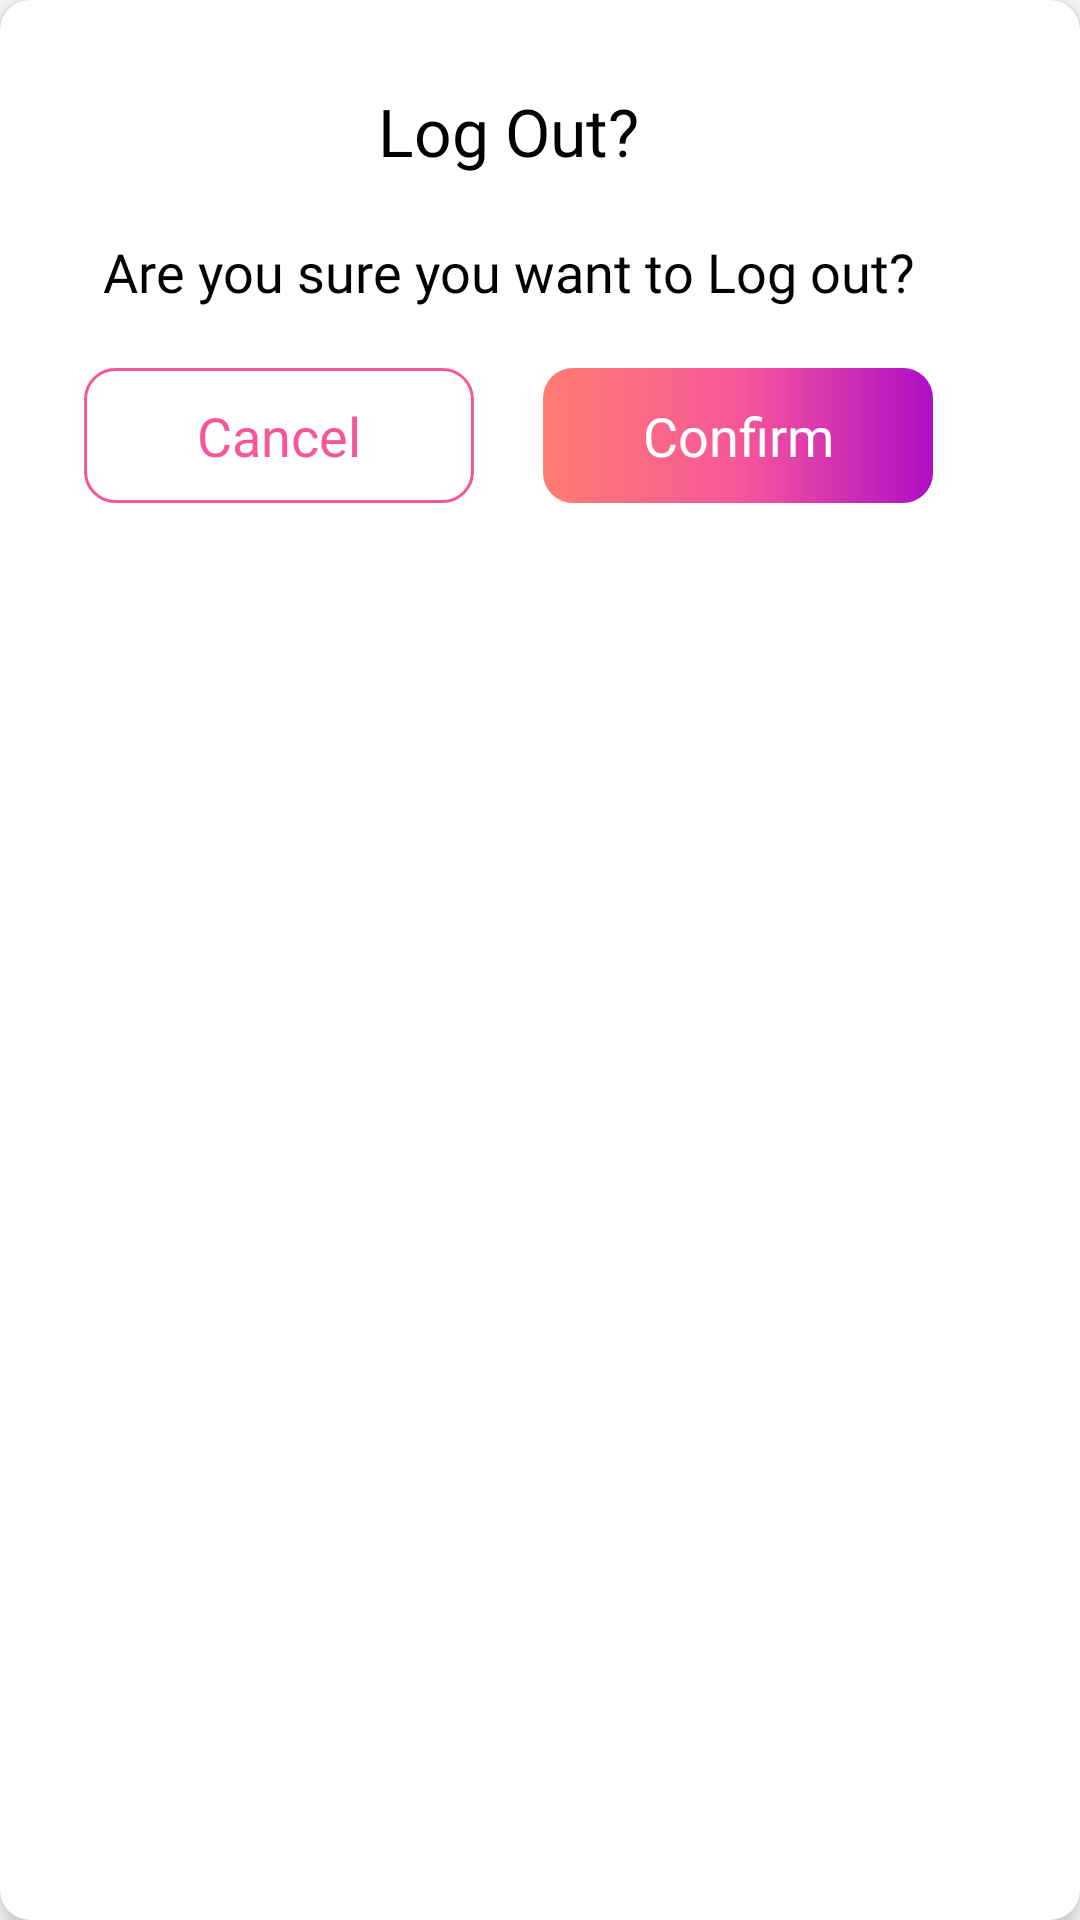

Produce the Android XML layout that renders to this screen, including the resource entries it uses.
<!-- AndroidManifest.xml: application theme Theme.InstaTwin -->
<!-- res/layout/confirm_signout.xml -->
<?xml version="1.0" encoding="utf-8"?>
<androidx.cardview.widget.CardView xmlns:android="http://schemas.android.com/apk/res/android"
    xmlns:app="http://schemas.android.com/apk/res-auto"
    android:id="@+id/delete_card"
    android:layout_width="339dp"
    android:layout_height="200dp"
    android:layout_margin="10dp"
    android:background="@color/white"
    android:gravity="center"
    android:orientation="vertical"
    app:cardCornerRadius="10dp"
    app:cardElevation="5dp">

    <LinearLayout
        android:layout_width="339dp"
        android:layout_height="200dp"
        android:gravity="center"
        android:orientation="vertical">

        <TextView
            android:layout_width="wrap_content"
            android:layout_height="wrap_content"
            android:fontFamily="@font/inter_bold"
            android:text="Log Out?"
            android:layout_marginTop="20dp"
            android:textAlignment="center"
            android:textColor="@color/black"
            android:textSize="22sp" />

        <TextView
            android:layout_width="wrap_content"
            android:layout_height="wrap_content"
            android:fontFamily="@font/inter"
            android:layout_marginTop="20dp"
            android:text="Are you sure you want to Log out?"
            android:textAlignment="center"
            android:textColor="@color/black"
            android:textSize="18sp" />


        <LinearLayout
            android:layout_width="wrap_content"
            android:layout_height="wrap_content"
            android:layout_marginTop="20dp"
            android:layout_marginBottom="23dp">

            <FrameLayout
                android:id="@+id/cancel_logout"
                android:layout_width="130dp"
                android:layout_height="45dp"
                android:background="@drawable/backgorund_button_borders_only">

                <TextView
                    android:layout_width="match_parent"
                    android:layout_height="match_parent"
                    android:fontFamily="@font/inter"
                    android:gravity="center"
                    android:text="Cancel"
                    android:textColor="#F75799"
                    android:textSize="18sp" />
            </FrameLayout>

            <FrameLayout
                android:id="@+id/confirm_logout"
                android:layout_width="130dp"
                android:layout_height="45dp"
                android:layout_marginLeft="23dp"
                android:background="@drawable/rounded_button">

                <TextView
                    android:layout_width="match_parent"
                    android:layout_height="match_parent"
                    android:fontFamily="@font/inter"
                    android:gravity="center"
                    android:text="Confirm"
                    android:textColor="@color/white"
                    android:textSize="18sp" />
            </FrameLayout>

        </LinearLayout>


    </LinearLayout>

</androidx.cardview.widget.CardView>
<!-- resources referenced by this layout -->
<resources>
  <color name="black">#FF000000</color>
  <color name="white">#FFFFFFFF</color>
  <!-- drawable backgorund_button_borders_only (drawable) -->
  <?xml version="1.0" encoding="utf-8"?>
  <shape xmlns:android="http://schemas.android.com/apk/res/android">
      <solid android:color="#FFFFFF" />
      <corners android:radius="10dp" />
      <stroke android:width="1dp" android:color="#F75799"/>
  </shape>
  <!-- drawable rounded_button (drawable) -->
  <?xml version="1.0" encoding="utf-8"?>
  <shape xmlns:android="http://schemas.android.com/apk/res/android">
      <gradient
          android:startColor="#FF7C70"
          android:centerColor="#F75799"
          android:endColor="#AF0EC7"
          android:angle="0"
          android:type="linear" />
      <corners android:radius="10dp" />
  </shape>
  <style name="Theme.InstaTwin" parent="Theme.MaterialComponents.DayNight.NoActionBar">
          
          <item name="colorPrimary">@color/purple_500</item>
          <item name="colorPrimaryVariant">@color/purple_700</item>
          <item name="colorOnPrimary">@color/white</item>
          
          <item name="colorSecondary">@color/teal_200</item>
          <item name="colorSecondaryVariant">@color/teal_700</item>
          <item name="colorOnSecondary">@color/black</item>
          
          <item name="android:statusBarColor">?attr/colorPrimaryVariant</item>
          
      </style>
  <color name="purple_500">#F75799</color>
  <color name="purple_700">#AF0EC7</color>
  <color name="teal_200">#FF03DAC5</color>
  <color name="teal_700">#FF018786</color>
</resources>
